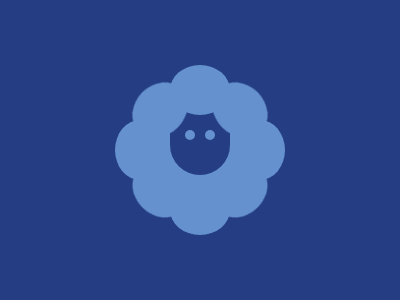

Here is a drawing made with CSS. Write the source that renders it.

<p a></p>
<p b></p>
<p c></p>
<p f></p>
<p d></p>
<p e></p>

<body bgcolor="243D83"></body>
<style>
   p {
      border-radius: 50%;
      color: #6592cf;
      position: fixed;
      width: 60;
      height: 50;
      background: #6592cf;
      top: 49;
      left: 170;
   }
   [a],
   [d] {
      box-shadow: 0 120px;
   }

   [b],
   [c] {
      top: 69;
      left: 130;
      transform: rotate(-45deg);
      box-shadow: 0 113px;
   }
   [c] {
      left: 210;
      transform: rotate(45deg);
   }
   [d] {
      top: 109;
      left: 230;
      transform: rotate(90deg);
   }
   [f] {
      background: #243d83;
      border: 20px solid#6592CF;
      border-top: 0;
      top: 117;
      left: 150;
      border-radius: 0 0 53Q 53Q;
      height: 42;
   }
   [e] {
      width: 10;
      height: 10;
      top: 114;
      left: 185;
      box-shadow: 20px 0;
   }
</style>
